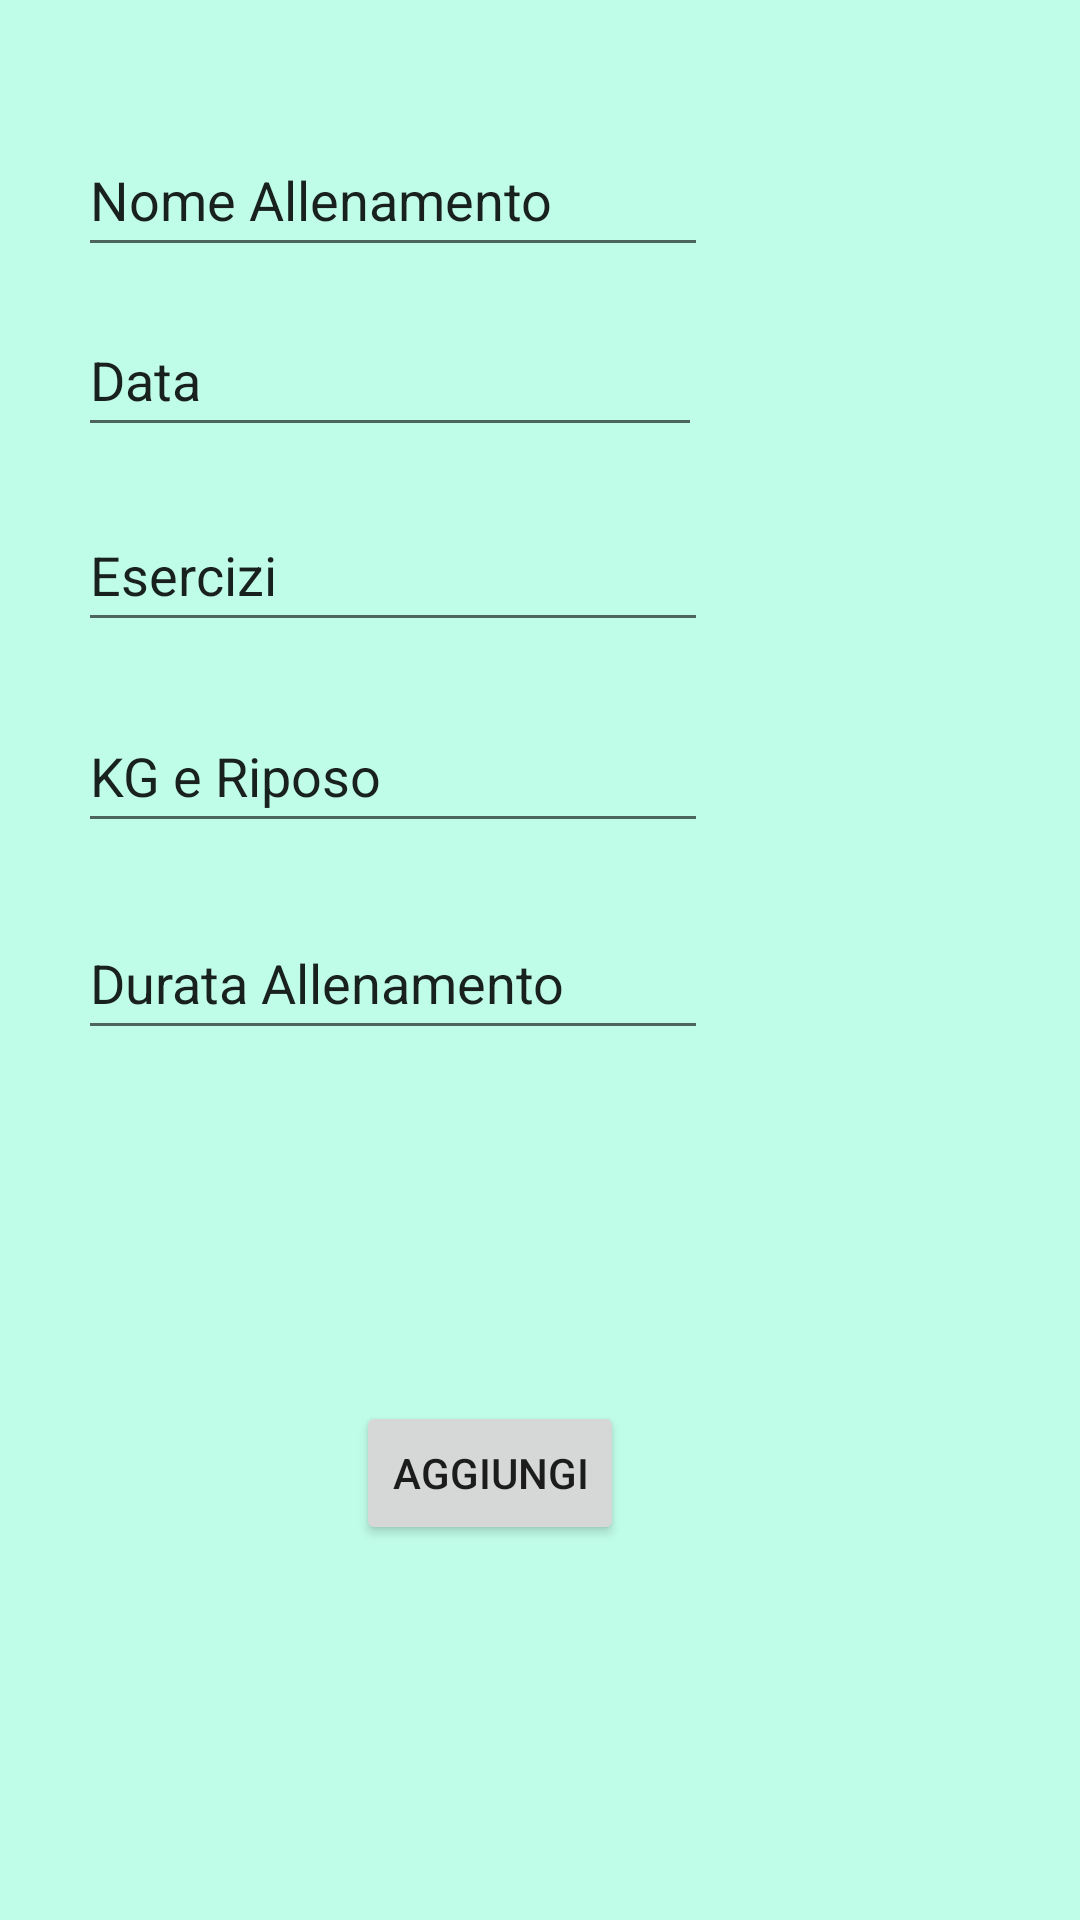

Reconstruct the res/layout file that produces this screen, plus the resources it refers to.
<!-- AndroidManifest.xml: application theme Theme.PDM_Project -->
<!-- res/layout/activity_add_allenamento.xml -->
<?xml version="1.0" encoding="utf-8"?>
<androidx.constraintlayout.widget.ConstraintLayout xmlns:android="http://schemas.android.com/apk/res/android"
    xmlns:app="http://schemas.android.com/apk/res-auto"
    xmlns:tools="http://schemas.android.com/tools"
    android:layout_width="match_parent"
    android:layout_height="match_parent"
    android:background="#C0FDE9"
    tools:context=".AddAllenamento">

    <EditText
        android:id="@+id/input_NomeAllenamento"
        android:layout_width="wrap_content"
        android:layout_height="wrap_content"
        android:layout_marginStart="26dp"
        android:layout_marginTop="41dp"
        android:ems="10"
        android:inputType="textPersonName"
        android:minHeight="48dp"
        android:text="Nome Allenamento"
        app:layout_constraintStart_toStartOf="parent"
        app:layout_constraintTop_toTopOf="parent" />

    <EditText
        android:id="@+id/input_Data"
        android:layout_width="208dp"
        android:layout_height="48dp"
        android:layout_marginStart="26dp"
        android:layout_marginTop="12dp"
        android:ems="10"
        android:inputType="textPersonName"
        android:text="Data"
        app:layout_constraintStart_toStartOf="parent"
        app:layout_constraintTop_toBottomOf="@+id/input_NomeAllenamento" />

    <EditText
        android:id="@+id/input_Esercizio"
        android:layout_width="wrap_content"
        android:layout_height="wrap_content"
        android:layout_marginStart="26dp"
        android:layout_marginTop="17dp"
        android:ems="10"
        android:inputType="textPersonName"
        android:minHeight="48dp"
        android:text="Esercizi"
        app:layout_constraintStart_toStartOf="parent"
        app:layout_constraintTop_toBottomOf="@+id/input_Data" />

    <EditText
        android:id="@+id/input_KgRiposo"
        android:layout_width="wrap_content"
        android:layout_height="wrap_content"
        android:layout_marginStart="26dp"
        android:layout_marginTop="19dp"
        android:ems="10"
        android:inputType="textPersonName"
        android:minHeight="48dp"
        android:text="KG e Riposo"
        app:layout_constraintStart_toStartOf="parent"
        app:layout_constraintTop_toBottomOf="@+id/input_Esercizio" />

    <EditText
        android:id="@+id/input_DurataAllenamento"
        android:layout_width="wrap_content"
        android:layout_height="wrap_content"
        android:layout_marginStart="26dp"
        android:layout_marginTop="21dp"
        android:ems="10"
        android:inputType="textPersonName"
        android:minHeight="48dp"
        android:text="Durata Allenamento"
        app:layout_constraintStart_toStartOf="parent"
        app:layout_constraintTop_toBottomOf="@+id/input_KgRiposo" />

    <Button
        android:id="@+id/btn_AddAllenamento"
        android:layout_width="wrap_content"
        android:layout_height="wrap_content"
        android:layout_marginEnd="152dp"
        android:layout_marginBottom="125dp"
        android:text="Aggiungi"
        app:layout_constraintBottom_toBottomOf="parent"
        app:layout_constraintEnd_toEndOf="parent" />

</androidx.constraintlayout.widget.ConstraintLayout>
<!-- resources referenced by this layout -->
<resources>
  <style name="Theme.PDM_Project" parent="Theme.MaterialComponents.DayNight.DarkActionBar">
          
          <item name="colorPrimary">@color/purple_500</item>
          <item name="colorPrimaryVariant">@color/purple_700</item>
          <item name="colorOnPrimary">@color/white</item>
          
          <item name="colorSecondary">@color/teal_200</item>
          <item name="colorSecondaryVariant">@color/teal_700</item>
          <item name="colorOnSecondary">@color/black</item>
          
          <item name="android:statusBarColor" tools:targetApi="l">?attr/colorPrimaryVariant</item>
          
      </style>
  <color name="purple_500">#FF6200EE</color>
  <color name="purple_700">#FF3700B3</color>
  <color name="white">#FFFFFFFF</color>
  <color name="teal_200">#FF03DAC5</color>
  <color name="teal_700">#FF018786</color>
  <color name="black">#FF000000</color>
</resources>
